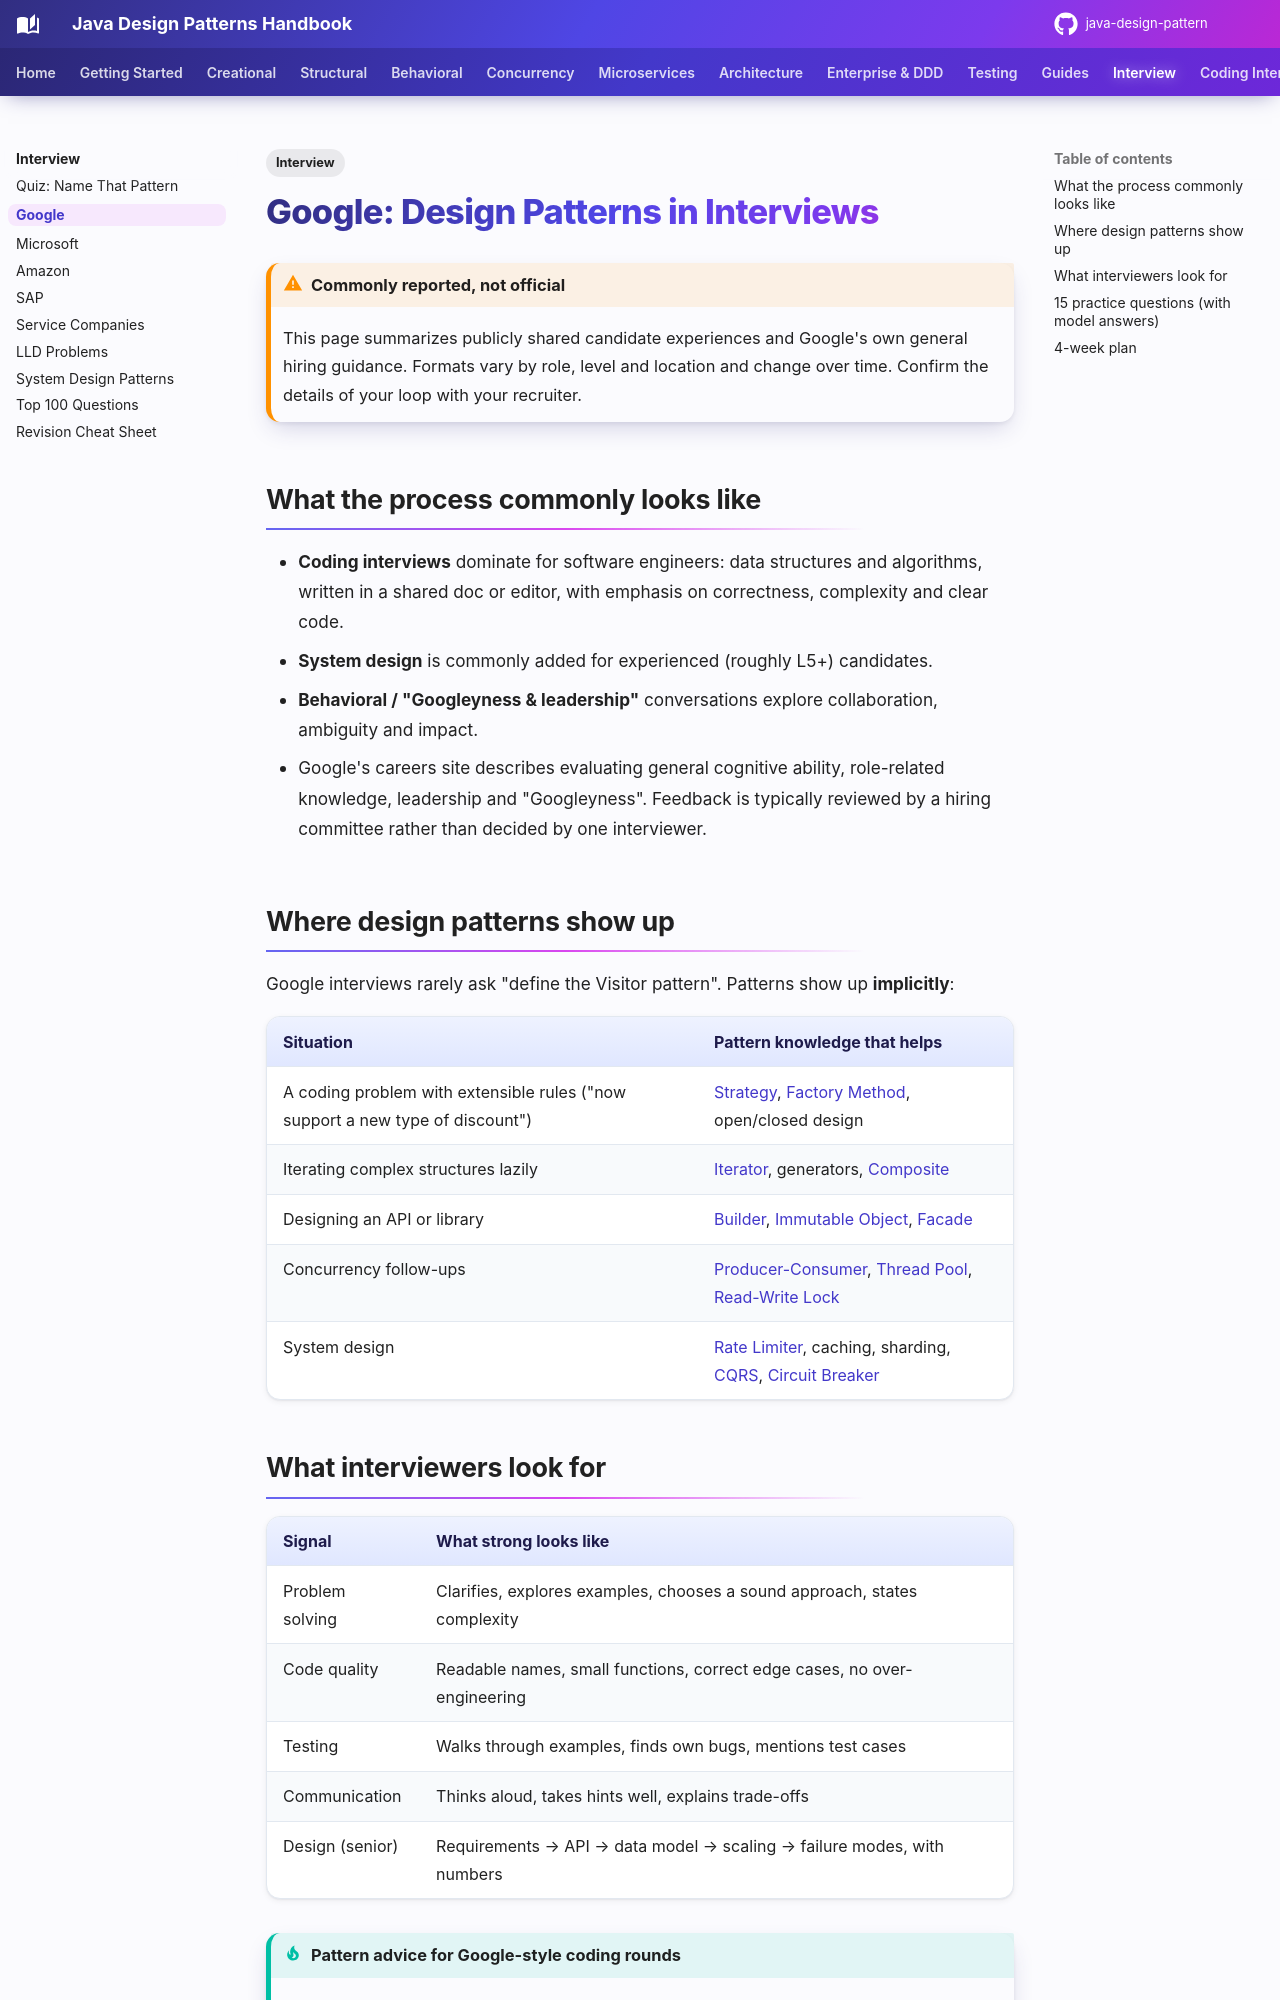

repository: khiruashish/java-design-pattern · page: interview/google/index.html · generator: mkdocs

---
tags:
  - Interview
---

# Google: Design Patterns in Interviews

!!! warning "Commonly reported, not official"
    This page summarizes publicly shared candidate experiences and Google's own general hiring guidance. Formats vary by role, level and location and change over time. Confirm the details of your loop with your recruiter.

## What the process commonly looks like

- **Coding interviews** dominate for software engineers: data structures and algorithms, written in a shared doc or editor, with emphasis on correctness, complexity and clear code.
- **System design** is commonly added for experienced (roughly L5+) candidates.
- **Behavioral / "Googleyness & leadership"** conversations explore collaboration, ambiguity and impact.
- Google's careers site describes evaluating general cognitive ability, role-related knowledge, leadership and "Googleyness". Feedback is typically reviewed by a hiring committee rather than decided by one interviewer.

## Where design patterns show up

Google interviews rarely ask "define the Visitor pattern". Patterns show up **implicitly**:

| Situation | Pattern knowledge that helps |
|---|---|
| A coding problem with extensible rules ("now support a new type of discount") | [Strategy](../behavioral/strategy.md), [Factory Method](../creational/factory-method.md), open/closed design |
| Iterating complex structures lazily | [Iterator](../behavioral/iterator.md), generators, [Composite](../structural/composite.md) |
| Designing an API or library | [Builder](../creational/builder.md), [Immutable Object](../concurrency/immutable-object.md), [Facade](../structural/facade.md) |
| Concurrency follow-ups | [Producer-Consumer](../concurrency/producer-consumer.md), [Thread Pool](../concurrency/thread-pool.md), [Read-Write Lock](../concurrency/read-write-lock.md) |
| System design | [Rate Limiter](../microservices/rate-limiter.md), caching, sharding, [CQRS](../microservices/cqrs.md), [Circuit Breaker](../microservices/circuit-breaker.md) |

## What interviewers look for

| Signal | What strong looks like |
|---|---|
| Problem solving | Clarifies, explores examples, chooses a sound approach, states complexity |
| Code quality | Readable names, small functions, correct edge cases, no over-engineering |
| Testing | Walks through examples, finds own bugs, mentions test cases |
| Communication | Thinks aloud, takes hints well, explains trade-offs |
| Design (senior) | Requirements → API → data model → scaling → failure modes, with numbers |

!!! tip "Pattern advice for Google-style coding rounds"
    Use patterns only when they **simplify** the solution. An interface plus two implementations for an extensibility follow-up is great; a factory of builders for a 30-line problem is not. Say why you chose the structure.
